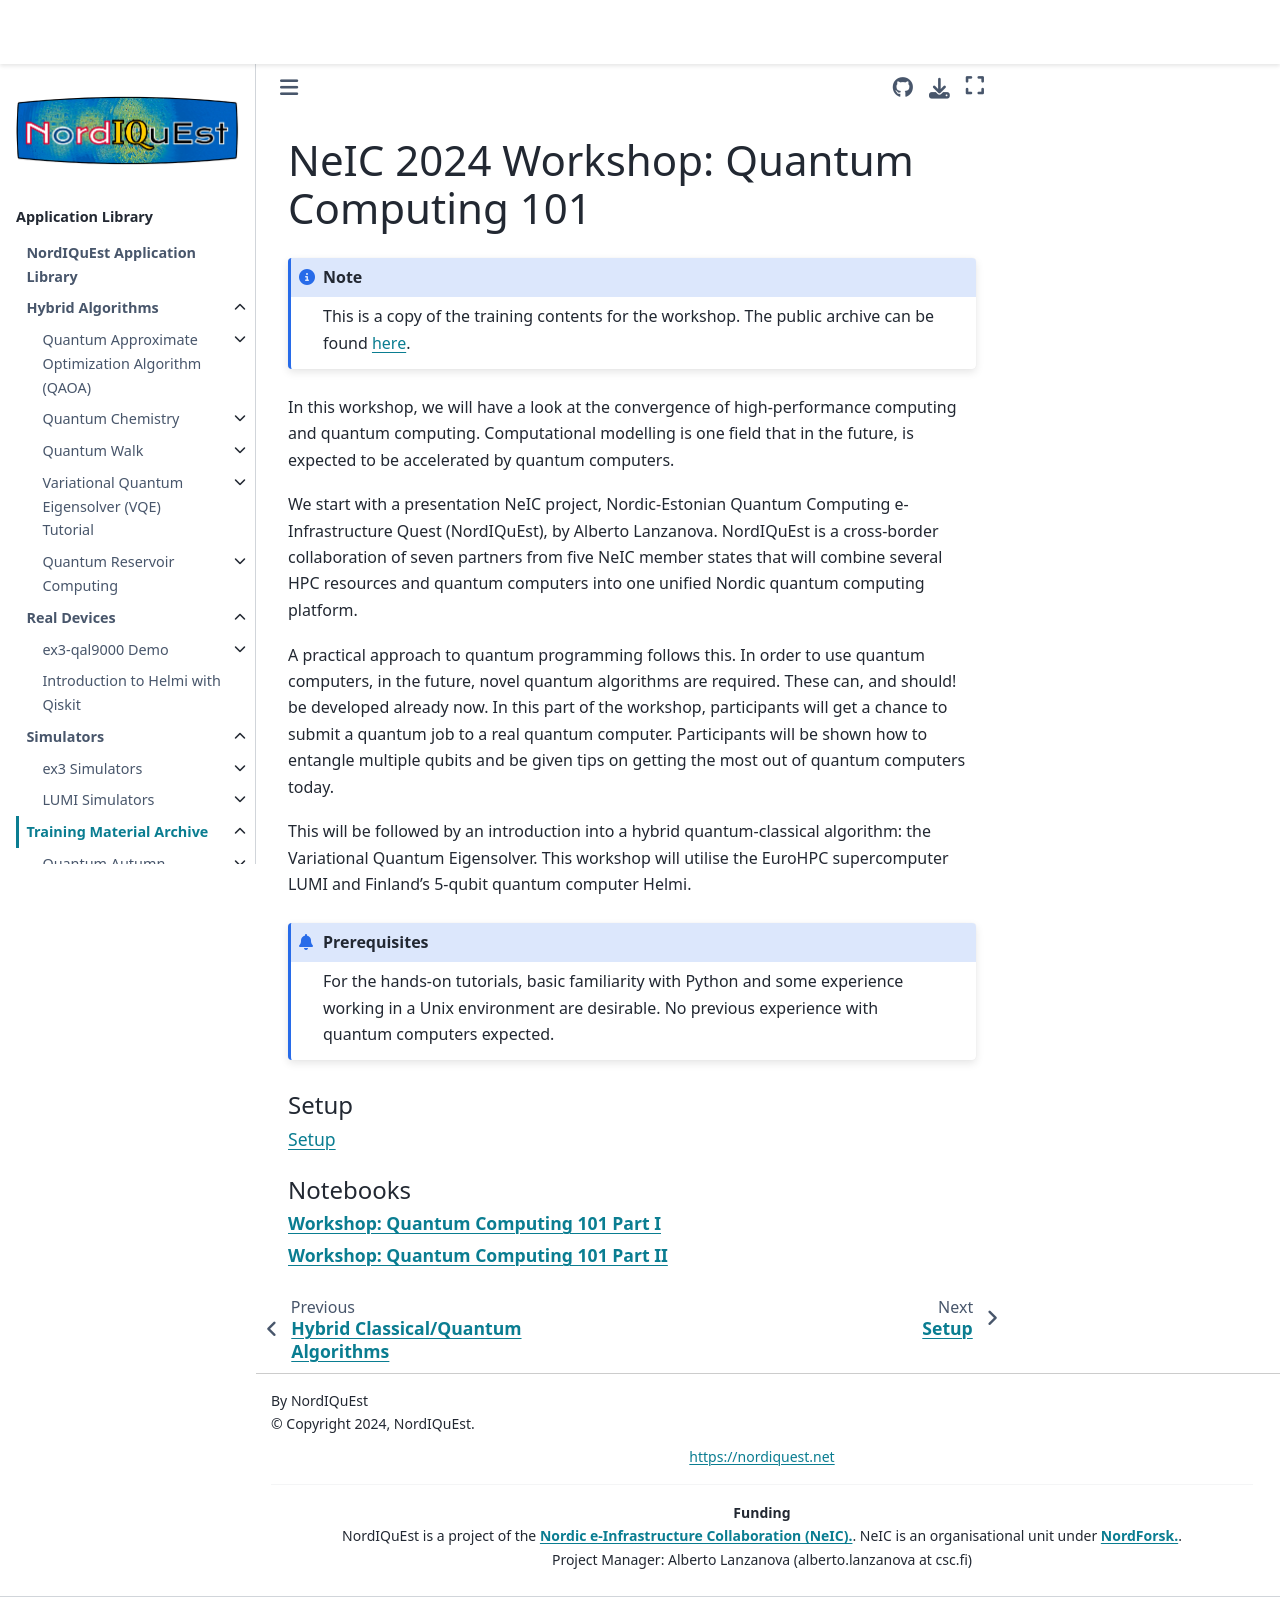

repository: NordIQuEst/application-library · page: training-material/neic2024-qc101/index.html · generator: sphinx

NeIC 2024 Workshop: Quantum Computing 101
=========================================

.. note::

   This is a copy of the training contents for the workshop. The public archive can be found `here <https://github.com/NordIQuEst/neic2024-qc101/tree/main>`_.

In this workshop, we will have a look at the convergence of high-performance computing and quantum computing. Computational modelling is one field that in the future, is expected to be accelerated by quantum computers.

We start with a presentation NeIC project, Nordic-Estonian Quantum Computing e-Infrastructure Quest (NordIQuEst), by Alberto Lanzanova. NordIQuEst is a cross-border collaboration of seven partners from five NeIC member states that will combine several HPC resources and quantum computers into one unified Nordic quantum computing platform.

A practical approach to quantum programming follows this. In order to use quantum computers, in the future, novel quantum algorithms are required. These can, and should! be developed already now. In this part of the workshop, participants will get a chance to submit a quantum job to a real quantum computer. Participants will be shown how to entangle multiple qubits and be given tips on getting the most out of quantum computers today.

This will be followed by an introduction into a hybrid quantum-classical algorithm: the Variational Quantum Eigensolver. This workshop will utilise the EuroHPC supercomputer LUMI and Finland’s 5-qubit quantum computer Helmi.

.. prereq::

   For the hands-on tutorials, basic familiarity with Python and some experience working in a Unix environment are desirable. No previous experience with quantum computers expected.


.. toctree::
   :maxdepth: 1
   :caption: Setup

   setup


.. toctree::
   :maxdepth: 1
   :caption: Notebooks

   notebooks/introduction-to-using-a-qc.ipynb
   notebooks/introduction-to-using-a-qc-2.ipynb
